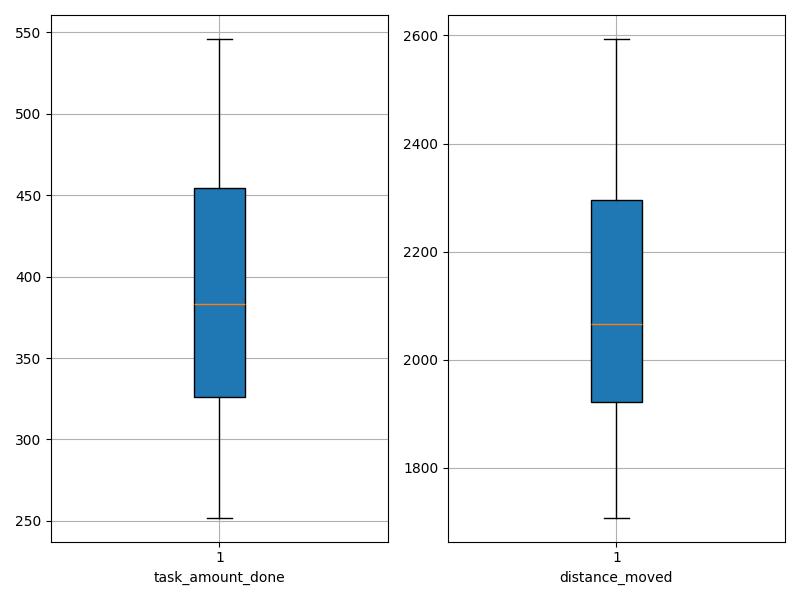

Data behind this chart, as committed beside it:
agent_id, task_amount_done, distance_moved
0, 310.0, 2338
1, 327.0, 2312
2, 502.0, 1716
3, 283.0, 2393
4, 356.0, 2136
5, 382.0, 2008
6, 269.0, 2320
7, 421.0, 2036
8, 385.0, 1893
9, 442.0, 1836
10, 279.0, 2594
11, 415.0, 2052
12, 459.0, 1994
13, 490.0, 1918
14, 467.0, 1769
15, 500.0, 1813
16, 387.0, 2120
17, 326.0, 2295
18, 393.0, 1937
19, 334.0, 2295
20, 417.0, 2082
21, 546.0, 1708
22, 270.0, 2323
23, 491.0, 1958
24, 252.0, 2522
25, 370.0, 2099
26, 377.0, 2030
27, 489.0, 1833
28, 306.0, 2280
29, 343.0, 2191
